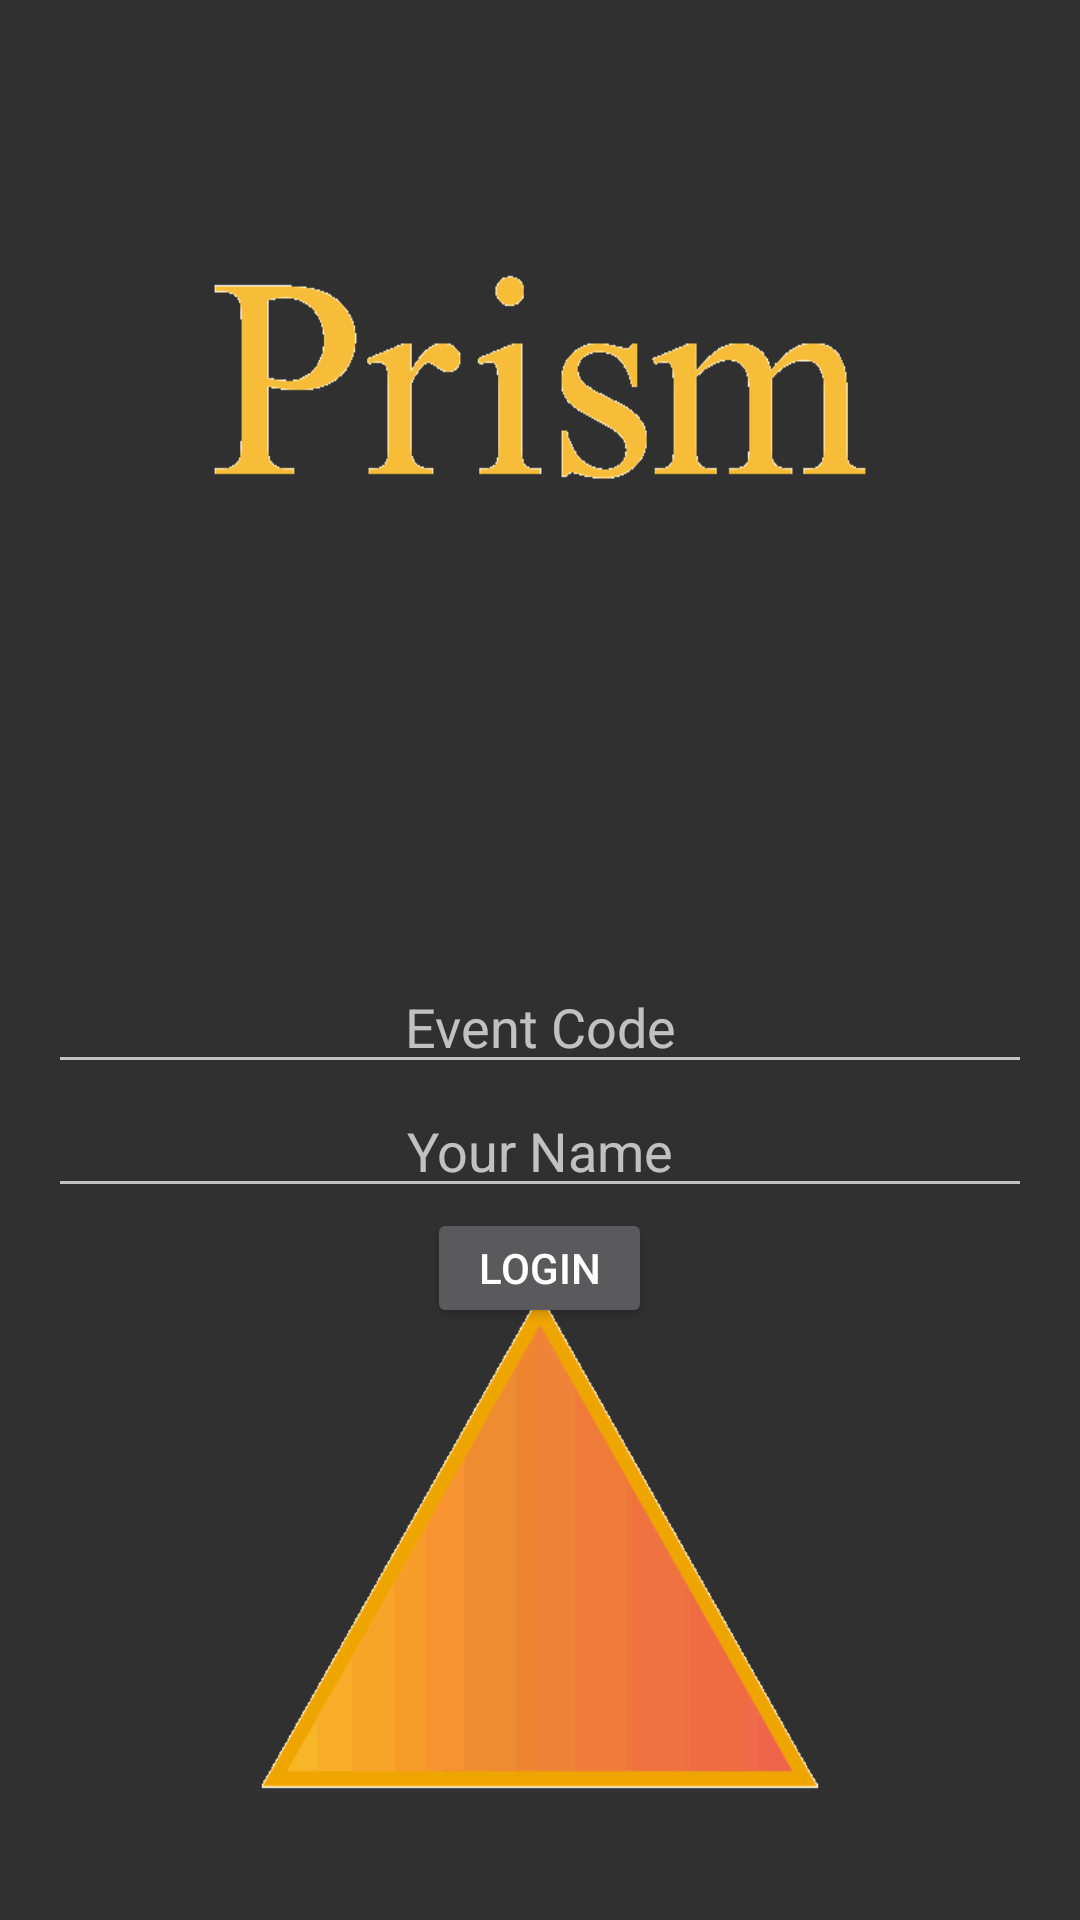

This screen was rendered from an Android layout file. Write that file and the resources it references.
<!-- AndroidManifest.xml: application theme AppTheme -->
<!-- res/layout/login.xml -->
<?xml version="1.0" encoding="utf-8"?>
<LinearLayout xmlns:android="http://schemas.android.com/apk/res/android"
    android:orientation="vertical" android:layout_width="match_parent"
    android:layout_height="match_parent"
    android:paddingLeft="16dp"
    android:paddingRight="16dp"
    android:paddingTop="320dp"
    android:background="@drawable/prism_login_screen">

    <EditText
        android:layout_width="match_parent"
        android:layout_height="wrap_content"
        android:hint="Event Code"
        android:id="@+id/eventCodeText"
        android:gravity="center"
        />

    <EditText
        android:layout_width="match_parent"
        android:layout_height="wrap_content"
        android:hint="Your Name"
        android:id="@+id/userName"
        android:gravity="center"
        />

    <Button
        android:layout_width="75dp"
        android:layout_height="40dp"
        android:text="Login"
        android:layout_gravity="center"
        android:id="@+id/login"
        />

</LinearLayout>
<!-- resources referenced by this layout -->
<resources>
  <!-- drawable prism_login_screen: png bitmap (drawable, 9077 bytes) -->
  <style name="AppTheme" parent="Theme.AppCompat.NoActionBar">
          
          <item name="colorPrimaryDark">@color/colorPrimaryDark</item>
          <item name="colorAccent">@color/colorAccent</item>
          <item name="android:textColorPrimary">@color/primary_text_material_dark</item>
  
      </style>
  <color name="colorPrimaryDark">#000000</color>
  <color name="colorAccent">#f4efa500</color>
  <color name="primary_text_material_dark">#ffffff</color>
</resources>
